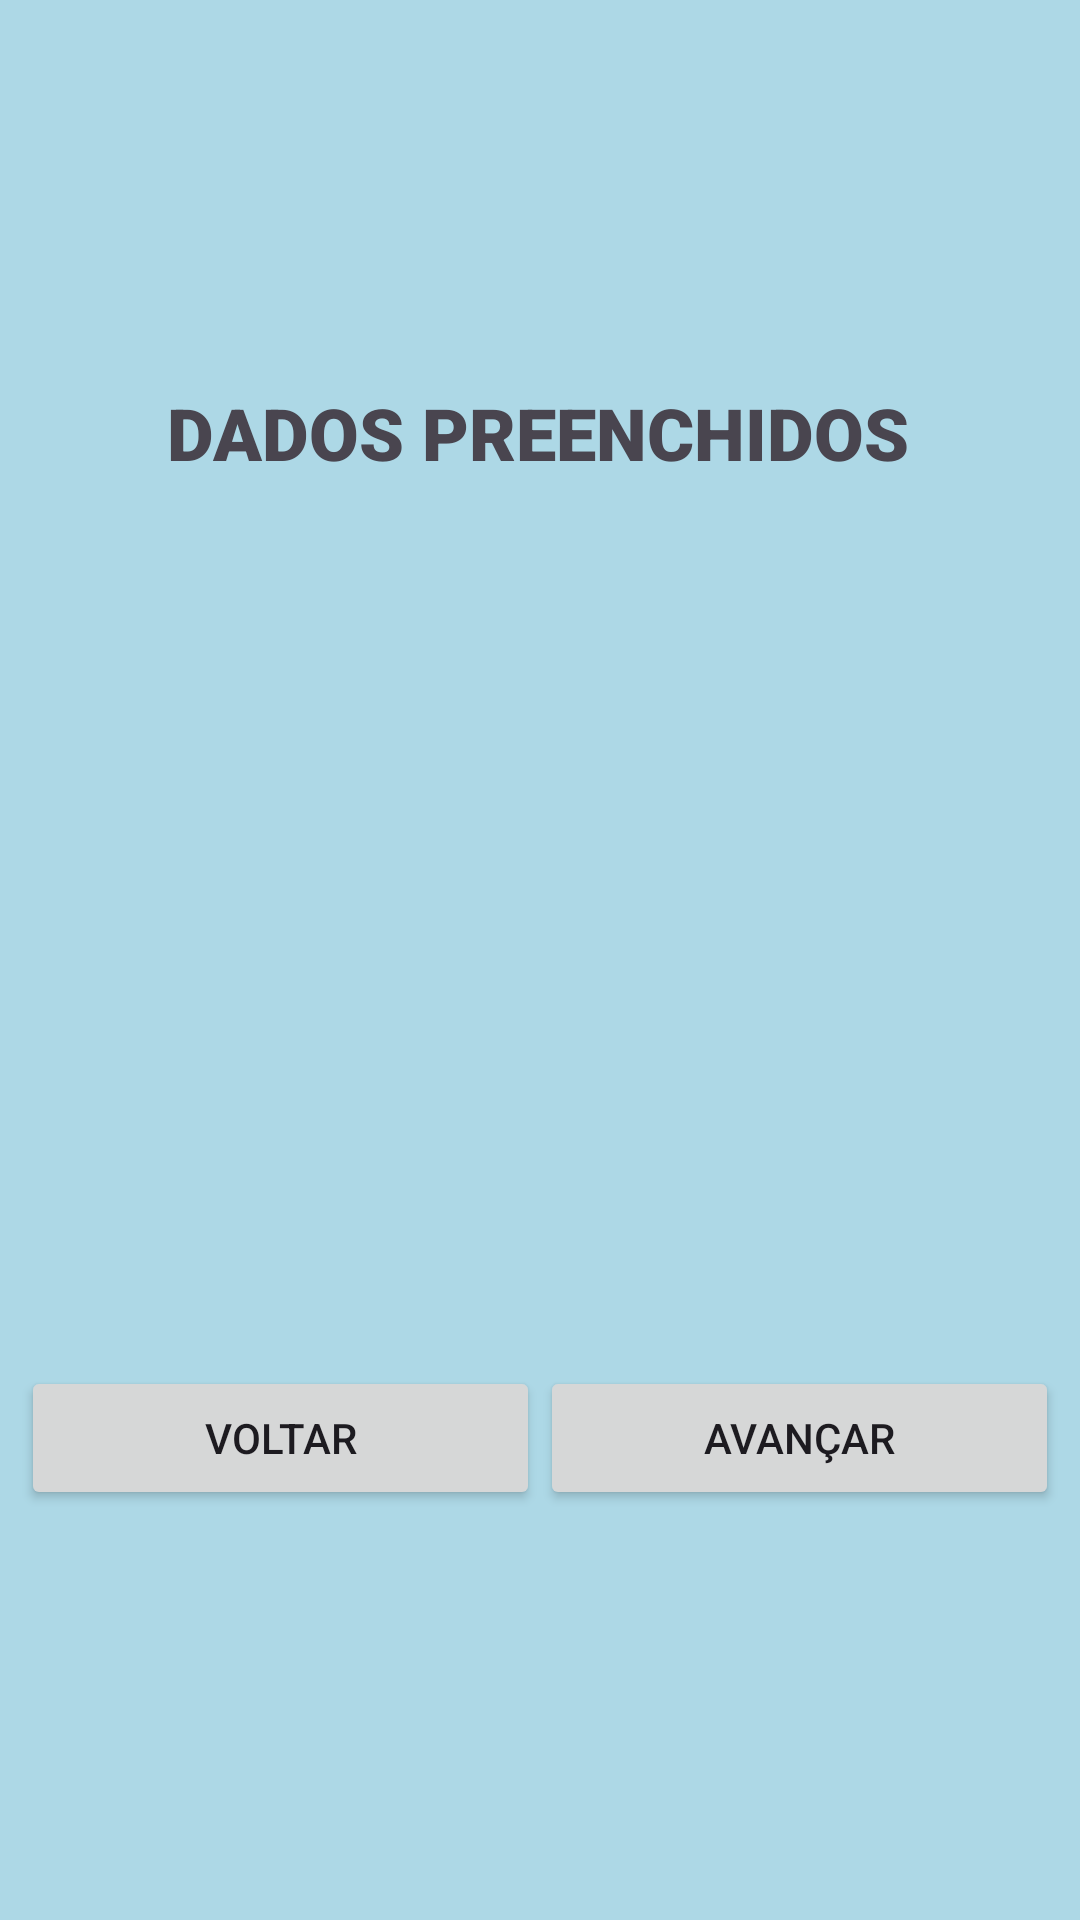

This screen was rendered from an Android layout file. Write that file and the resources it references.
<!-- AndroidManifest.xml: application theme Theme.CP2Mobile -->
<!-- res/layout/fragment_result.xml -->
<?xml version="1.0" encoding="utf-8"?>
<androidx.constraintlayout.widget.ConstraintLayout xmlns:android="http://schemas.android.com/apk/res/android"
    xmlns:app="http://schemas.android.com/apk/res-auto"
    xmlns:tools="http://schemas.android.com/tools"
    android:layout_width="match_parent"
    android:layout_height="match_parent"
    tools:context=".ResultFragment">

    <TextView
        android:id="@+id/resultMostar"
        android:layout_width="224dp"
        android:layout_height="115dp"
        android:layout_marginTop="100dp"
        android:fontFamily="sans-serif-medium"
        android:textSize="16sp"
        app:layout_constraintEnd_toEndOf="parent"
        app:layout_constraintHorizontal_bias="0.497"
        app:layout_constraintStart_toStartOf="parent"
        app:layout_constraintTop_toBottomOf="@+id/textView" />

    <TextView
        android:id="@+id/textView"
        android:layout_width="wrap_content"
        android:layout_height="wrap_content"
        android:layout_marginTop="128dp"
        android:fontFamily="sans-serif-black"
        android:text="@string/textView"
        android:textSize="24sp"
        app:layout_constraintEnd_toEndOf="parent"
        app:layout_constraintHorizontal_bias="0.497"
        app:layout_constraintStart_toStartOf="parent"
        app:layout_constraintTop_toTopOf="parent" />

    <LinearLayout
        android:layout_width="346dp"
        android:layout_height="69dp"
        android:layout_marginTop="80dp"
        android:orientation="horizontal"
        app:layout_constraintEnd_toEndOf="parent"
        app:layout_constraintHorizontal_bias="0.493"
        app:layout_constraintStart_toStartOf="parent"
        app:layout_constraintTop_toBottomOf="@+id/resultMostar">

        <Button
            android:id="@+id/btnVoltar"
            android:layout_width="wrap_content"
            android:layout_height="wrap_content"
            android:layout_weight="1"
            android:text="@string/btnVoltar" />

        <Button
            android:id="@+id/btnAvancar"
            android:layout_width="wrap_content"
            android:layout_height="wrap_content"
            android:layout_weight="1"
            android:text="@string/btnAvancar" />
    </LinearLayout>

</androidx.constraintlayout.widget.ConstraintLayout>
<!-- resources referenced by this layout -->
<resources>
  <string name="btnAvancar">Avançar</string>
  <string name="btnVoltar">Voltar</string>
  <string name="textView">DADOS PREENCHIDOS</string>
  <style name="Theme.CP2Mobile" parent="Base.Theme.CP2Mobile" />
  <style name="Base.Theme.CP2Mobile" parent="Theme.Material3.DayNight.NoActionBar">
          
          
          <item name="android:windowBackground">@color/primaria</item>
          <item name="colorPrimary">@color/secundaria</item>
      </style>
  <color name="primaria">#ADD8E6</color>
  <color name="secundaria">#4682B4</color>
</resources>
